2-way image classification set "apple-orange-dataset" from GitHub (RodolfoFerro/apple-orange-dataset); label vocabulary: apples, oranges.

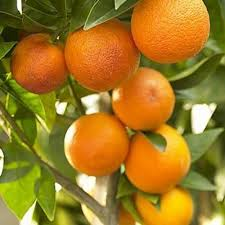
Label: oranges

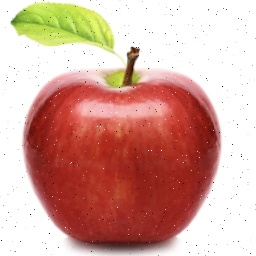
Label: apples

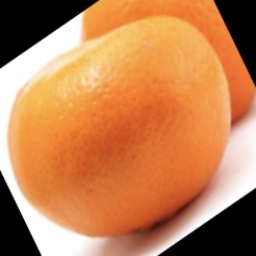
Label: oranges

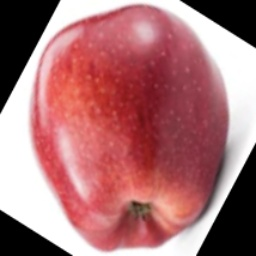
Label: apples

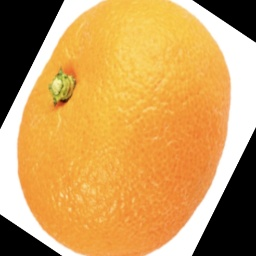
Label: oranges

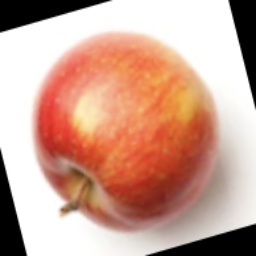
Label: apples
